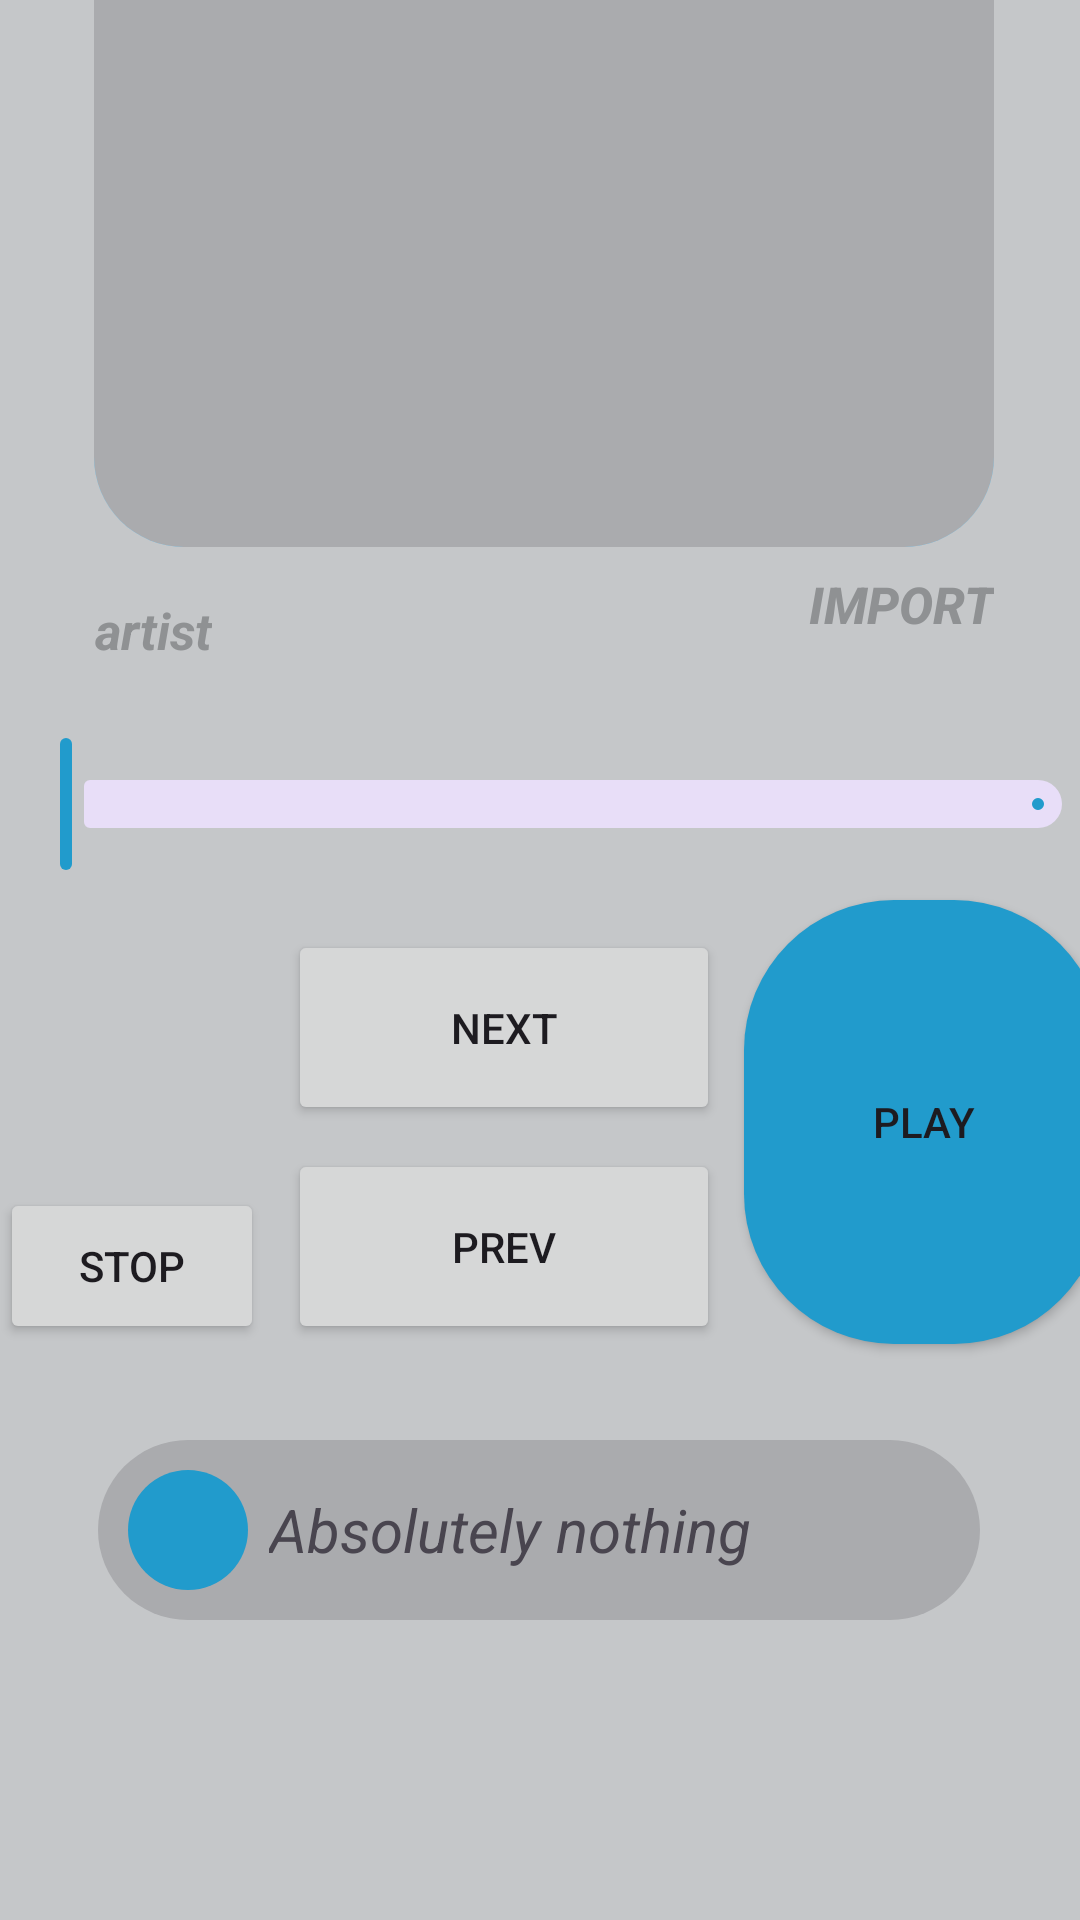

This screen was rendered from an Android layout file. Write that file and the resources it references.
<!-- AndroidManifest.xml: application theme Theme.Patephone -->
<!-- res/layout/activity_main.xml -->
<?xml version="1.0" encoding="utf-8"?>
<androidx.drawerlayout.widget.DrawerLayout xmlns:android="http://schemas.android.com/apk/res/android"
    xmlns:app="http://schemas.android.com/apk/res-auto"
    xmlns:tools="http://schemas.android.com/tools"
    android:id="@+id/drawer_layout"
    android:layout_width="match_parent"
    android:layout_height="match_parent">

    <androidx.constraintlayout.widget.ConstraintLayout
        android:id="@+id/main"
        android:layout_width="match_parent"
        android:layout_height="match_parent"
        android:background="?background"
        android:theme="@style/Base.Theme.Patephone"
        tools:context=".MainActivity">

        <Button
            android:id="@+id/playButton"
            android:layout_width="120dp"
            android:layout_height="148dp"
            android:layout_marginStart="8dp"
            android:layout_marginBottom="32dp"
            android:background="@drawable/play_button"
            android:text="@string/play_button"
            app:layout_constraintBottom_toTopOf="@+id/frameLayout2"
            app:layout_constraintStart_toEndOf="@+id/prevButton" />

        <Button
            android:id="@+id/prevButton"
            android:layout_width="144dp"
            android:layout_height="65dp"
            android:layout_marginEnd="24dp"
            android:layout_marginBottom="32dp"
            android:text="@string/prev_button"
            app:layout_constraintBottom_toTopOf="@+id/frameLayout2"
            app:layout_constraintEnd_toEndOf="parent"
            app:layout_constraintStart_toStartOf="parent" />

        <Button
            android:id="@+id/importButton"
            android:layout_width="120dp"
            android:layout_height="40dp"
            android:layout_marginTop="8dp"
            android:background="@android:color/transparent"
            android:gravity="end"
            android:text="@string/import_button"
            android:textColor="@color/importButtonText"
            android:textSize="17sp"
            android:textStyle="bold|italic"
            app:layout_constraintEnd_toEndOf="@+id/frameLayout"
            app:layout_constraintTop_toBottomOf="@+id/frameLayout" />


        <TextView
            android:id="@+id/artistLabel"
            android:layout_width="wrap_content"
            android:layout_height="40dp"
            android:layout_marginTop="8dp"
            android:gravity="center"
            android:text="@string/artist"
            android:textColor="@color/importButtonText"
            android:textSize="17sp"
            android:textStyle="bold|italic"
            app:layout_constraintEnd_toStartOf="@+id/importButton"
            app:layout_constraintHorizontal_bias="0.0"
            app:layout_constraintStart_toStartOf="@+id/frameLayout"
            app:layout_constraintTop_toBottomOf="@+id/frameLayout" />

        <Button
            android:id="@+id/stopButton"
            android:layout_width="0dp"
            android:layout_height="52dp"
            android:layout_marginEnd="8dp"
            android:layout_marginBottom="32dp"
            android:text="@string/stop_button"
            app:layout_constraintBottom_toTopOf="@+id/frameLayout2"
            app:layout_constraintEnd_toStartOf="@+id/prevButton" />

        <com.google.android.material.slider.Slider
            android:id="@+id/slider"
            android:layout_width="0dp"
            android:layout_height="10dp"
            android:layout_marginBottom="8dp"
            android:value="0"
            android:valueFrom="0"
            android:valueTo="1"
            app:layout_constraintBottom_toTopOf="@+id/playButton"
            app:layout_constraintEnd_toEndOf="@+id/playButton"
            app:layout_constraintHorizontal_bias="1.0"
            app:layout_constraintStart_toStartOf="@+id/stopButton" />

        <Button
            android:id="@+id/nextButton"
            android:layout_width="144dp"
            android:layout_height="65dp"
            android:layout_marginEnd="24dp"
            android:layout_marginBottom="8dp"
            android:minWidth="80dp"
            android:text="@string/next_button"
            app:layout_constraintBottom_toTopOf="@+id/prevButton"
            app:layout_constraintEnd_toEndOf="parent"
            app:layout_constraintStart_toStartOf="parent" />

        <FrameLayout
            android:id="@+id/frameLayout2"
            android:layout_width="294dp"
            android:layout_height="60dp"
            android:layout_marginBottom="100dp"
            android:background="@drawable/frame"
            android:backgroundTint="@color/frame"
            app:layout_constraintBottom_toBottomOf="parent"
            app:layout_constraintEnd_toEndOf="parent"
            app:layout_constraintHorizontal_bias="0.495"
            app:layout_constraintStart_toStartOf="parent">

            <ListView
                android:id="@+id/songList"
                android:layout_width="wrap_content"
                android:layout_height="match_parent"
                android:layout_marginStart="10dp"
                android:layout_marginTop="10dp"
                android:layout_marginEnd="10dp"
                android:divider="@android:color/transparent"
                android:scrollbars="none"
                android:visibility="invisible" />

            <FrameLayout
                android:layout_width="59dp"
                android:layout_height="match_parent"
                android:background="@drawable/local_frame"
                android:backgroundTint="@color/primary60">

                <ImageView
                    android:id="@+id/imageView"
                    android:layout_width="30dp"
                    android:layout_height="30dp"
                    android:layout_gravity="center"
                    android:foreground="@android:drawable/ic_media_next"
                    android:foregroundTint="@color/primary40"
                    android:foregroundTintMode="multiply" />
            </FrameLayout>

            <TextView
                android:id="@+id/songLabel"
                android:layout_width="180dp"
                android:layout_height="wrap_content"
                android:layout_gravity="center"
                android:maxWidth="180dp"
                android:maxLines="2"
                android:text="@string/song_label_default"
                android:textSize="20sp"
                android:textStyle="italic" />
        </FrameLayout>

        <FrameLayout
            android:id="@+id/frameLayout"
            android:layout_width="300dp"
            android:layout_height="300dp"
            android:layout_marginBottom="118dp"
            android:background="@drawable/main_frame"
            app:layout_constraintBottom_toTopOf="@+id/playButton"
            app:layout_constraintEnd_toEndOf="parent"
            app:layout_constraintHorizontal_bias="0.522"
            app:layout_constraintStart_toStartOf="parent">

            <ImageView
                android:id="@+id/mainFramePicture"
                android:layout_width="match_parent"
                android:layout_height="match_parent"
                android:background="@drawable/main_frame"
                android:backgroundTint="@color/frame" />

            <ImageView
                android:id="@+id/mainFrameNoImage"
                android:layout_width="100dp"
                android:layout_height="100dp"
                android:layout_gravity="center"
                android:foreground="@android:drawable/stat_sys_warning"
                android:foregroundTint="@color/primary60" />

        </FrameLayout>

        <androidx.constraintlayout.widget.Guideline
            android:id="@+id/guideline"
            android:layout_width="wrap_content"
            android:layout_height="wrap_content" />

        <ImageButton
            android:id="@+id/settingsButton"
            android:layout_width="40dp"
            android:layout_height="40dp"
            android:layout_marginBottom="8dp"
            app:layout_constraintBottom_toTopOf="@+id/frameLayout"
            app:layout_constraintStart_toStartOf="@+id/slider"
            android:src="@drawable/media3_icon_settings"
            android:backgroundTint="@color/background"
            android:contentDescription="@string/app_name"
            app:tint="@color/primary60" />
    </androidx.constraintlayout.widget.ConstraintLayout>

    
    
    
    
    
    
    

</androidx.drawerlayout.widget.DrawerLayout>
<!-- resources referenced by this layout -->
<resources>
  <color name="background">@color/material_dynamic_neutral80</color>
  <color name="frame">@color/material_dynamic_neutral70</color>
  <color name="importButtonText">@color/material_dynamic_neutral60</color>
  <color name="primary40">@color/material_dynamic_primary40</color>
  <color name="primary60">@color/material_dynamic_primary60</color>
  <!-- drawable frame (drawable) -->
  <?xml version="1.0" encoding="utf-8"?>
  <shape xmlns:android="http://schemas.android.com/apk/res/android" android:shape="rectangle">
      <corners android:radius="30dp"/>
      <solid android:color="@color/material_dynamic_neutral80"/>
  </shape>
  <!-- drawable local_frame (drawable) -->
  <?xml version="1.0" encoding="utf-8"?>
  <layer-list xmlns:android="http://schemas.android.com/apk/res/android">
      <item android:height="60dp" android:width="60dp" >
          <layer-list>
              <item android:width="40dp" android:height="40dp" android:gravity="center">
                  <shape android:shape="oval">
                      <solid android:color="@color/primary60"/>
                  </shape>
              </item>
          </layer-list>
      </item>
  </layer-list>
  <!-- drawable main_frame (drawable) -->
  <?xml version="1.0" encoding="utf-8"?>
  <shape xmlns:android="http://schemas.android.com/apk/res/android" android:shape="rectangle">
      <corners android:radius="30dp"/>
      <solid android:color="@color/primary80"/>
  </shape>
  <!-- drawable play_button (drawable) -->
  <?xml version="1.0" encoding="utf-8"?>
  <shape xmlns:android="http://schemas.android.com/apk/res/android" android:shape="rectangle">
      <solid android:color="@color/primary60"/>
      <corners android:radius="50dp"/>
  </shape>
  <string name="app_name">Patephonekt</string>
  <string name="artist">artist</string>
  <string name="import_button">import</string>
  <string name="next_button">Next</string>
  <string name="play_button">Play</string>
  <string name="prev_button">Prev</string>
  <string name="song_label_default">Absolutely nothing</string>
  <string name="stop_button">Stop</string>
  <style name="Base.Theme.Patephone" parent="Theme.Material3.DayNight.NoActionBar">
          
          
          <item name="background">@color/background</item>
          <item name="colorPrimary">@color/primary60</item>
          <item name="colorOnPrimary">@color/secondary80</item>
      </style>
  <style name="Theme.Patephone" parent="Base.Theme.Patephone" />
  <color name="primary80">@color/material_dynamic_primary80</color>
  <color name="secondary80">@color/material_dynamic_secondary80</color>
</resources>
